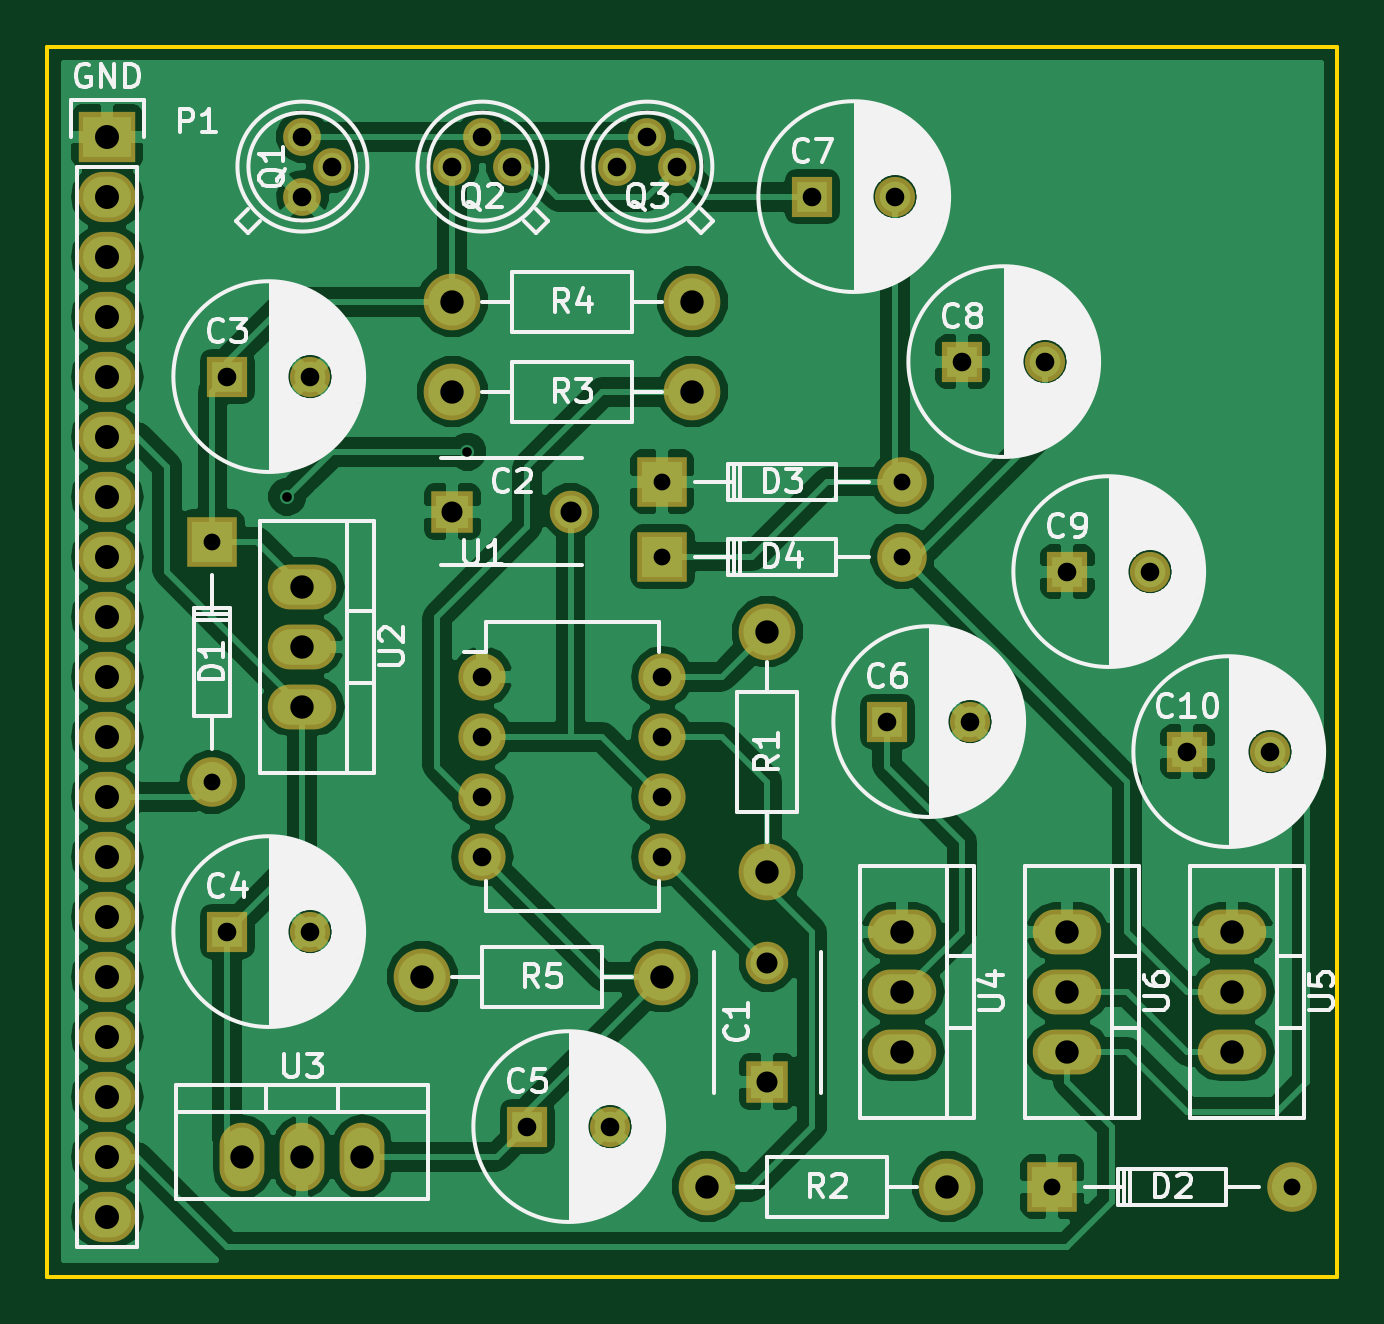
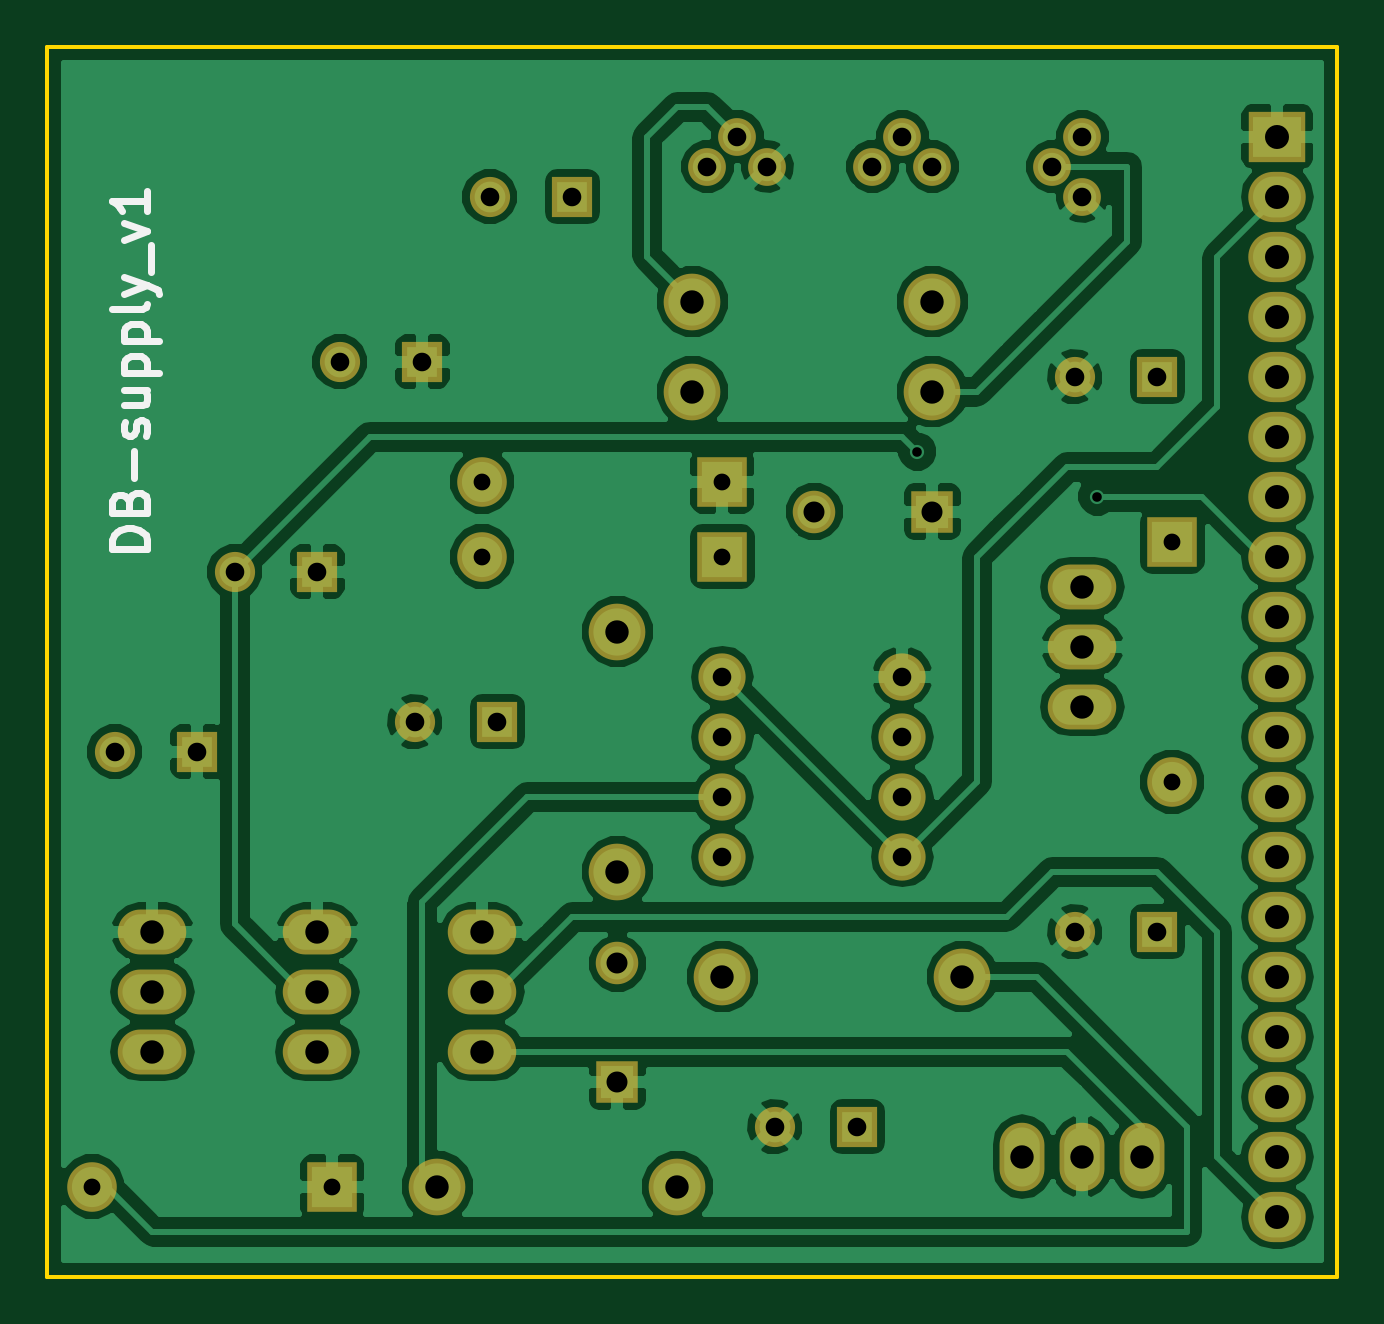
Circuit board: 10 layer files. Board 54.6 x 52.1 mm.
- bottom_copper: DB-supply_v1-B.Cu.gbl (92533 bytes)
- bottom_mask: DB-supply_v1-B.Mask.gbs (2943 bytes)
- paste: DB-supply_v1-B.Paste.gbp (303 bytes)
- bottom_silk: DB-supply_v1-B.SilkS.gbo (2968 bytes)
- outline: DB-supply_v1-Edge.Cuts.gm1 (520 bytes)
- top_copper: DB-supply_v1-F.Cu.gtl (92931 bytes)
- top_mask: DB-supply_v1-F.Mask.gts (2943 bytes)
- paste: DB-supply_v1-F.Paste.gtp (303 bytes)
- top_silk: DB-supply_v1-F.SilkS.gto (45232 bytes)
- drill: DB-supply_v1.drl (1391 bytes)

=== bottom_copper: DB-supply_v1-B.Cu.gbl (92533 bytes, source omitted) ===
=== bottom_mask: DB-supply_v1-B.Mask.gbs ===
G04 #@! TF.FileFunction,Soldermask,Bot*
%FSLAX46Y46*%
G04 Gerber Fmt 4.6, Leading zero omitted, Abs format (unit mm)*
G04 Created by KiCad (PCBNEW 4.0.4+e1-6308~48~ubuntu16.04.1-stable) date Fri Dec  2 12:58:12 2016*
%MOMM*%
%LPD*%
G01*
G04 APERTURE LIST*
%ADD10C,0.100000*%
%ADD11O,2.000000X2.000000*%
%ADD12C,2.099260*%
%ADD13R,2.099260X2.099260*%
%ADD14C,1.700000*%
%ADD15R,1.700000X1.700000*%
%ADD16C,2.398980*%
%ADD17C,1.600000*%
%ADD18R,2.432000X2.127200*%
%ADD19O,2.432000X2.127200*%
%ADD20O,2.899360X1.901140*%
%ADD21O,1.901140X2.899360*%
%ADD22R,1.800000X1.800000*%
%ADD23C,1.800000*%
G04 APERTURE END LIST*
D10*
D11*
X48895000Y-67310000D03*
X48895000Y-69850000D03*
X48895000Y-72390000D03*
X48895000Y-74930000D03*
X56515000Y-74930000D03*
X56515000Y-72390000D03*
X56515000Y-69850000D03*
X56515000Y-67310000D03*
D12*
X37467540Y-71755520D03*
D13*
X37467540Y-61595520D03*
D12*
X83185520Y-88897460D03*
D13*
X73025520Y-88897460D03*
D12*
X66675520Y-59052460D03*
D13*
X56515520Y-59052460D03*
D12*
X66675520Y-62227460D03*
D13*
X56515520Y-62227460D03*
D14*
X41600000Y-54610000D03*
D15*
X38100000Y-54610000D03*
D14*
X41600000Y-78105000D03*
D15*
X38100000Y-78105000D03*
D14*
X54300000Y-86360000D03*
D15*
X50800000Y-86360000D03*
D14*
X69540000Y-69215000D03*
D15*
X66040000Y-69215000D03*
D14*
X66365000Y-46990000D03*
D15*
X62865000Y-46990000D03*
D14*
X72715000Y-53975000D03*
D15*
X69215000Y-53975000D03*
D14*
X77160000Y-62865000D03*
D15*
X73660000Y-62865000D03*
D14*
X82240000Y-70485000D03*
D15*
X78740000Y-70485000D03*
D16*
X60960000Y-75565000D03*
X60960000Y-65405000D03*
X58420000Y-88900000D03*
X68580000Y-88900000D03*
X47625000Y-55245000D03*
X57785000Y-55245000D03*
X47625000Y-51435000D03*
X57785000Y-51435000D03*
X46355000Y-80010000D03*
X56515000Y-80010000D03*
D17*
X41275000Y-46990000D03*
X42545000Y-45720000D03*
X41275000Y-44450000D03*
X50165000Y-45720000D03*
X48895000Y-44450000D03*
X47625000Y-45720000D03*
X57150000Y-45720000D03*
X55880000Y-44450000D03*
X54610000Y-45720000D03*
D18*
X33020000Y-44450000D03*
D19*
X33020000Y-46990000D03*
X33020000Y-49530000D03*
X33020000Y-52070000D03*
X33020000Y-54610000D03*
X33020000Y-57150000D03*
X33020000Y-59690000D03*
X33020000Y-62230000D03*
X33020000Y-64770000D03*
X33020000Y-67310000D03*
X33020000Y-69850000D03*
X33020000Y-72390000D03*
X33020000Y-74930000D03*
X33020000Y-77470000D03*
X33020000Y-80010000D03*
X33020000Y-82550000D03*
X33020000Y-85090000D03*
X33020000Y-87630000D03*
X33020000Y-90170000D03*
D20*
X73660000Y-80645000D03*
X73660000Y-78105000D03*
X73660000Y-83185000D03*
X80645000Y-80645000D03*
X80645000Y-78105000D03*
X80645000Y-83185000D03*
X66675000Y-80645000D03*
X66675000Y-78105000D03*
X66675000Y-83185000D03*
D21*
X41275000Y-87630000D03*
X38735000Y-87630000D03*
X43815000Y-87630000D03*
D20*
X41275000Y-66040000D03*
X41275000Y-63500000D03*
X41275000Y-68580000D03*
D22*
X47625000Y-60325000D03*
D23*
X52625000Y-60325000D03*
D22*
X60960000Y-84455000D03*
D23*
X60960000Y-79455000D03*
M02*

=== paste: DB-supply_v1-B.Paste.gbp ===
G04 #@! TF.FileFunction,Paste,Bot*
%FSLAX46Y46*%
G04 Gerber Fmt 4.6, Leading zero omitted, Abs format (unit mm)*
G04 Created by KiCad (PCBNEW 4.0.4+e1-6308~48~ubuntu16.04.1-stable) date Fri Dec  2 12:58:12 2016*
%MOMM*%
%LPD*%
G01*
G04 APERTURE LIST*
%ADD10C,0.100000*%
G04 APERTURE END LIST*
D10*
M02*

=== bottom_silk: DB-supply_v1-B.SilkS.gbo ===
G04 #@! TF.FileFunction,Legend,Bot*
%FSLAX46Y46*%
G04 Gerber Fmt 4.6, Leading zero omitted, Abs format (unit mm)*
G04 Created by KiCad (PCBNEW 4.0.4+e1-6308~48~ubuntu16.04.1-stable) date Fri Dec  2 12:58:12 2016*
%MOMM*%
%LPD*%
G01*
G04 APERTURE LIST*
%ADD10C,0.100000*%
%ADD11C,0.300000*%
G04 APERTURE END LIST*
D10*
D11*
X80855429Y-61891714D02*
X82355429Y-61891714D01*
X82355429Y-61534571D01*
X82284000Y-61320286D01*
X82141143Y-61177428D01*
X81998286Y-61106000D01*
X81712571Y-61034571D01*
X81498286Y-61034571D01*
X81212571Y-61106000D01*
X81069714Y-61177428D01*
X80926857Y-61320286D01*
X80855429Y-61534571D01*
X80855429Y-61891714D01*
X81641143Y-59891714D02*
X81569714Y-59677428D01*
X81498286Y-59606000D01*
X81355429Y-59534571D01*
X81141143Y-59534571D01*
X80998286Y-59606000D01*
X80926857Y-59677428D01*
X80855429Y-59820286D01*
X80855429Y-60391714D01*
X82355429Y-60391714D01*
X82355429Y-59891714D01*
X82284000Y-59748857D01*
X82212571Y-59677428D01*
X82069714Y-59606000D01*
X81926857Y-59606000D01*
X81784000Y-59677428D01*
X81712571Y-59748857D01*
X81641143Y-59891714D01*
X81641143Y-60391714D01*
X81426857Y-58891714D02*
X81426857Y-57748857D01*
X80926857Y-57106000D02*
X80855429Y-56963143D01*
X80855429Y-56677428D01*
X80926857Y-56534571D01*
X81069714Y-56463143D01*
X81141143Y-56463143D01*
X81284000Y-56534571D01*
X81355429Y-56677428D01*
X81355429Y-56891714D01*
X81426857Y-57034571D01*
X81569714Y-57106000D01*
X81641143Y-57106000D01*
X81784000Y-57034571D01*
X81855429Y-56891714D01*
X81855429Y-56677428D01*
X81784000Y-56534571D01*
X81855429Y-55177428D02*
X80855429Y-55177428D01*
X81855429Y-55820285D02*
X81069714Y-55820285D01*
X80926857Y-55748857D01*
X80855429Y-55605999D01*
X80855429Y-55391714D01*
X80926857Y-55248857D01*
X80998286Y-55177428D01*
X81855429Y-54463142D02*
X80355429Y-54463142D01*
X81784000Y-54463142D02*
X81855429Y-54320285D01*
X81855429Y-54034571D01*
X81784000Y-53891714D01*
X81712571Y-53820285D01*
X81569714Y-53748856D01*
X81141143Y-53748856D01*
X80998286Y-53820285D01*
X80926857Y-53891714D01*
X80855429Y-54034571D01*
X80855429Y-54320285D01*
X80926857Y-54463142D01*
X81855429Y-53105999D02*
X80355429Y-53105999D01*
X81784000Y-53105999D02*
X81855429Y-52963142D01*
X81855429Y-52677428D01*
X81784000Y-52534571D01*
X81712571Y-52463142D01*
X81569714Y-52391713D01*
X81141143Y-52391713D01*
X80998286Y-52463142D01*
X80926857Y-52534571D01*
X80855429Y-52677428D01*
X80855429Y-52963142D01*
X80926857Y-53105999D01*
X80855429Y-51534570D02*
X80926857Y-51677428D01*
X81069714Y-51748856D01*
X82355429Y-51748856D01*
X81855429Y-51105999D02*
X80855429Y-50748856D01*
X81855429Y-50391714D02*
X80855429Y-50748856D01*
X80498286Y-50891714D01*
X80426857Y-50963142D01*
X80355429Y-51105999D01*
X80712571Y-50177428D02*
X80712571Y-49034571D01*
X81855429Y-48820285D02*
X80855429Y-48463142D01*
X81855429Y-48106000D01*
X80855429Y-46748857D02*
X80855429Y-47606000D01*
X80855429Y-47177428D02*
X82355429Y-47177428D01*
X82141143Y-47320285D01*
X81998286Y-47463143D01*
X81926857Y-47606000D01*
M02*

=== outline: DB-supply_v1-Edge.Cuts.gm1 ===
G04 #@! TF.FileFunction,Profile,NP*
%FSLAX46Y46*%
G04 Gerber Fmt 4.6, Leading zero omitted, Abs format (unit mm)*
G04 Created by KiCad (PCBNEW 4.0.4+e1-6308~48~ubuntu16.04.1-stable) date Fri Dec  2 12:58:12 2016*
%MOMM*%
%LPD*%
G01*
G04 APERTURE LIST*
%ADD10C,0.100000*%
%ADD11C,0.150000*%
G04 APERTURE END LIST*
D10*
D11*
X85090000Y-40640000D02*
X30480000Y-40640000D01*
X85090000Y-92710000D02*
X85090000Y-40640000D01*
X30480000Y-92710000D02*
X85090000Y-92710000D01*
X30480000Y-40640000D02*
X30480000Y-92710000D01*
M02*

=== top_copper: DB-supply_v1-F.Cu.gtl (92931 bytes, source omitted) ===
=== top_mask: DB-supply_v1-F.Mask.gts ===
G04 #@! TF.FileFunction,Soldermask,Top*
%FSLAX46Y46*%
G04 Gerber Fmt 4.6, Leading zero omitted, Abs format (unit mm)*
G04 Created by KiCad (PCBNEW 4.0.4+e1-6308~48~ubuntu16.04.1-stable) date Fri Dec  2 12:58:12 2016*
%MOMM*%
%LPD*%
G01*
G04 APERTURE LIST*
%ADD10C,0.100000*%
%ADD11O,2.000000X2.000000*%
%ADD12C,2.099260*%
%ADD13R,2.099260X2.099260*%
%ADD14C,1.700000*%
%ADD15R,1.700000X1.700000*%
%ADD16C,2.398980*%
%ADD17C,1.600000*%
%ADD18R,2.432000X2.127200*%
%ADD19O,2.432000X2.127200*%
%ADD20O,2.899360X1.901140*%
%ADD21O,1.901140X2.899360*%
%ADD22R,1.800000X1.800000*%
%ADD23C,1.800000*%
G04 APERTURE END LIST*
D10*
D11*
X48895000Y-67310000D03*
X48895000Y-69850000D03*
X48895000Y-72390000D03*
X48895000Y-74930000D03*
X56515000Y-74930000D03*
X56515000Y-72390000D03*
X56515000Y-69850000D03*
X56515000Y-67310000D03*
D12*
X37467540Y-71755520D03*
D13*
X37467540Y-61595520D03*
D12*
X83185520Y-88897460D03*
D13*
X73025520Y-88897460D03*
D12*
X66675520Y-59052460D03*
D13*
X56515520Y-59052460D03*
D12*
X66675520Y-62227460D03*
D13*
X56515520Y-62227460D03*
D14*
X41600000Y-54610000D03*
D15*
X38100000Y-54610000D03*
D14*
X41600000Y-78105000D03*
D15*
X38100000Y-78105000D03*
D14*
X54300000Y-86360000D03*
D15*
X50800000Y-86360000D03*
D14*
X69540000Y-69215000D03*
D15*
X66040000Y-69215000D03*
D14*
X66365000Y-46990000D03*
D15*
X62865000Y-46990000D03*
D14*
X72715000Y-53975000D03*
D15*
X69215000Y-53975000D03*
D14*
X77160000Y-62865000D03*
D15*
X73660000Y-62865000D03*
D14*
X82240000Y-70485000D03*
D15*
X78740000Y-70485000D03*
D16*
X60960000Y-75565000D03*
X60960000Y-65405000D03*
X58420000Y-88900000D03*
X68580000Y-88900000D03*
X47625000Y-55245000D03*
X57785000Y-55245000D03*
X47625000Y-51435000D03*
X57785000Y-51435000D03*
X46355000Y-80010000D03*
X56515000Y-80010000D03*
D17*
X41275000Y-46990000D03*
X42545000Y-45720000D03*
X41275000Y-44450000D03*
X50165000Y-45720000D03*
X48895000Y-44450000D03*
X47625000Y-45720000D03*
X57150000Y-45720000D03*
X55880000Y-44450000D03*
X54610000Y-45720000D03*
D18*
X33020000Y-44450000D03*
D19*
X33020000Y-46990000D03*
X33020000Y-49530000D03*
X33020000Y-52070000D03*
X33020000Y-54610000D03*
X33020000Y-57150000D03*
X33020000Y-59690000D03*
X33020000Y-62230000D03*
X33020000Y-64770000D03*
X33020000Y-67310000D03*
X33020000Y-69850000D03*
X33020000Y-72390000D03*
X33020000Y-74930000D03*
X33020000Y-77470000D03*
X33020000Y-80010000D03*
X33020000Y-82550000D03*
X33020000Y-85090000D03*
X33020000Y-87630000D03*
X33020000Y-90170000D03*
D20*
X73660000Y-80645000D03*
X73660000Y-78105000D03*
X73660000Y-83185000D03*
X80645000Y-80645000D03*
X80645000Y-78105000D03*
X80645000Y-83185000D03*
X66675000Y-80645000D03*
X66675000Y-78105000D03*
X66675000Y-83185000D03*
D21*
X41275000Y-87630000D03*
X38735000Y-87630000D03*
X43815000Y-87630000D03*
D20*
X41275000Y-66040000D03*
X41275000Y-63500000D03*
X41275000Y-68580000D03*
D22*
X47625000Y-60325000D03*
D23*
X52625000Y-60325000D03*
D22*
X60960000Y-84455000D03*
D23*
X60960000Y-79455000D03*
M02*

=== paste: DB-supply_v1-F.Paste.gtp ===
G04 #@! TF.FileFunction,Paste,Top*
%FSLAX46Y46*%
G04 Gerber Fmt 4.6, Leading zero omitted, Abs format (unit mm)*
G04 Created by KiCad (PCBNEW 4.0.4+e1-6308~48~ubuntu16.04.1-stable) date Fri Dec  2 12:58:12 2016*
%MOMM*%
%LPD*%
G01*
G04 APERTURE LIST*
%ADD10C,0.100000*%
G04 APERTURE END LIST*
D10*
M02*

=== top_silk: DB-supply_v1-F.SilkS.gto (45232 bytes, source omitted) ===
=== drill: DB-supply_v1.drl ===
M48
;DRILL file {KiCad 4.0.4+e1-6308~48~ubuntu16.04.1-stable} date Fri Dec  2 12:58:10 2016
;FORMAT={-:-/ absolute / inch / decimal}
FMAT,2
INCH,TZ
T1C0.016
T2C0.028
T3C0.031
T4C0.035
T5C0.039
T6C0.040
%
G90
G05
M72
T1
X1.6Y-2.35
X1.9Y-2.275
T2
X1.4751Y-2.425
X1.4751Y-2.825
X2.225Y-2.3249
X2.225Y-2.4499
X2.625Y-2.3249
X2.625Y-2.4499
X2.875Y-3.4999
X3.275Y-3.4999
T3
X1.5Y-2.15
X1.5Y-3.075
X1.625Y-1.75
X1.625Y-1.85
X1.6378Y-2.15
X1.6378Y-3.075
X1.675Y-1.8
X1.875Y-1.8
X1.925Y-1.75
X1.925Y-2.65
X1.925Y-2.75
X1.925Y-2.85
X1.925Y-2.95
X1.975Y-1.8
X2.Y-3.4
X2.1378Y-3.4
X2.15Y-1.8
X2.2Y-1.75
X2.225Y-2.65
X2.225Y-2.75
X2.225Y-2.85
X2.225Y-2.95
X2.25Y-1.8
X2.475Y-1.85
X2.6Y-2.725
X2.6128Y-1.85
X2.725Y-2.125
X2.7378Y-2.725
X2.8628Y-2.125
X2.9Y-2.475
X3.0378Y-2.475
X3.1Y-2.775
X3.2378Y-2.775
T4
X1.875Y-2.375
X2.0719Y-2.375
X2.4Y-3.1281
X2.4Y-3.325
T5
X1.525Y-3.45
X1.625Y-2.5
X1.625Y-2.6
X1.625Y-2.7
X1.625Y-3.45
X1.725Y-3.45
X1.825Y-3.15
X1.875Y-2.025
X1.875Y-2.175
X2.225Y-3.15
X2.275Y-2.025
X2.275Y-2.175
X2.3Y-3.5
X2.4Y-2.575
X2.4Y-2.975
X2.625Y-3.075
X2.625Y-3.175
X2.625Y-3.275
X2.7Y-3.5
X2.9Y-3.075
X2.9Y-3.175
X2.9Y-3.275
X3.175Y-3.075
X3.175Y-3.175
X3.175Y-3.275
T6
X1.3Y-1.75
X1.3Y-1.85
X1.3Y-1.95
X1.3Y-2.05
X1.3Y-2.15
X1.3Y-2.25
X1.3Y-2.35
X1.3Y-2.45
X1.3Y-2.55
X1.3Y-2.65
X1.3Y-2.75
X1.3Y-2.85
X1.3Y-2.95
X1.3Y-3.05
X1.3Y-3.15
X1.3Y-3.25
X1.3Y-3.35
X1.3Y-3.45
X1.3Y-3.55
T0
M30

